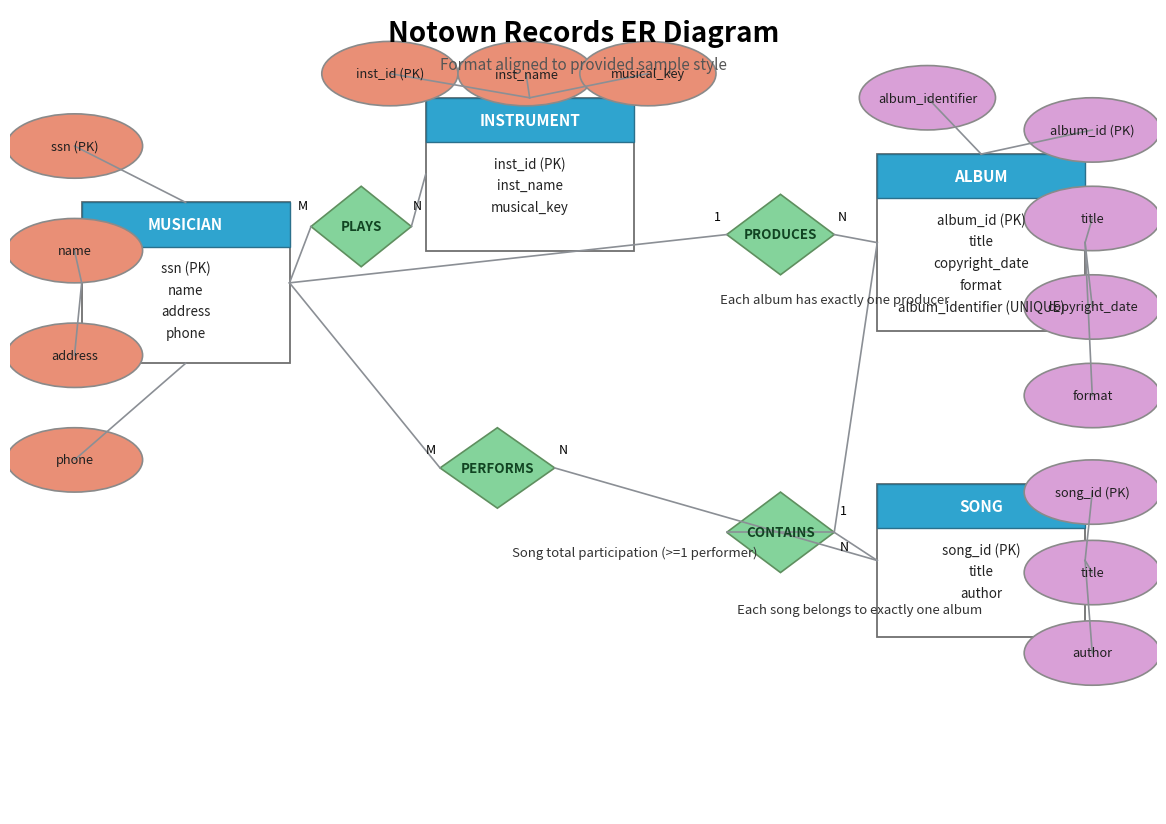

Recreate this plot in Python.
import matplotlib.pyplot as plt
from matplotlib.patches import Ellipse, Polygon, Rectangle


def draw_entity(ax, x, y, w, h, title, attrs):
    # Outer box
    ax.add_patch(Rectangle((x, y), w, h, linewidth=1.3, edgecolor="#6f6f6f", facecolor="white"))
    # Header
    head_h = 0.55
    ax.add_patch(Rectangle((x, y + h - head_h), w, head_h, linewidth=1.0, edgecolor="#2a708c", facecolor="#2fa4cf"))
    ax.text(x + w / 2, y + h - head_h / 2, title, ha="center", va="center", fontsize=11, color="white", fontweight="bold")
    # Attribute rows
    row_y = y + h - head_h - 0.18
    for attr in attrs:
        ax.text(x + w / 2, row_y, attr, ha="center", va="top", fontsize=9.6, color="#222")
        row_y -= 0.27
    return {
        "left": (x, y + h / 2),
        "right": (x + w, y + h / 2),
        "top": (x + w / 2, y + h),
        "bottom": (x + w / 2, y),
    }


def draw_attribute(ax, x, y, text, color):
    e = Ellipse((x, y), 1.9, 0.8, linewidth=1.2, edgecolor="#8a8a8a", facecolor=color)
    ax.add_patch(e)
    ax.text(x, y, text, ha="center", va="center", fontsize=9.2, color="#202020")
    return (x, y)


def draw_relationship(ax, x, y, w, h, text):
    cx, cy = x + w / 2, y + h / 2
    d = Polygon([[cx, y + h], [x + w, cy], [cx, y], [x, cy]], closed=True, edgecolor="#5f8f5f", facecolor="#84d39b", linewidth=1.2)
    ax.add_patch(d)
    ax.text(cx, cy, text, ha="center", va="center", fontsize=9.6, color="#114422", fontweight="bold")
    return (cx, cy)


def line(ax, p1, p2):
    ax.plot([p1[0], p2[0]], [p1[1], p2[1]], color="#8b8f95", linewidth=1.2)


fig, ax = plt.subplots(figsize=(11.69, 8.27))  # A4 landscape ratio
ax.set_xlim(0, 16)
ax.set_ylim(0, 10)
ax.axis("off")
ax.set_facecolor("white")

ax.text(8, 9.6, "Notown Records ER Diagram", fontsize=20, fontweight="bold", ha="center")
ax.text(8, 9.25, "Format aligned to provided sample style", fontsize=11, color="#555", ha="center")

# Core entities
mus = draw_entity(ax, 1.0, 5.6, 2.9, 2.0, "MUSICIAN", ["ssn (PK)", "name", "address", "phone"])
ins = draw_entity(ax, 5.8, 7.0, 2.9, 1.9, "INSTRUMENT", ["inst_id (PK)", "inst_name", "musical_key"])
alb = draw_entity(ax, 12.1, 6.0, 2.9, 2.2, "ALBUM", ["album_id (PK)", "title", "copyright_date", "format", "album_identifier (UNIQUE)"])
song = draw_entity(ax, 12.1, 2.2, 2.9, 1.9, "SONG", ["song_id (PK)", "title", "author"])

# Relationship diamonds
plays = draw_relationship(ax, 4.2, 6.8, 1.4, 1.0, "PLAYS")
produces = draw_relationship(ax, 10.0, 6.7, 1.5, 1.0, "PRODUCES")
contains = draw_relationship(ax, 10.0, 3.0, 1.5, 1.0, "CONTAINS")
performs = draw_relationship(ax, 6.0, 3.8, 1.6, 1.0, "PERFORMS")

# Entity-to-relationship connectivity (clear, sample-like)
line(ax, mus["right"], (4.2, 7.3))
line(ax, ins["left"], (5.6, 7.3))
ax.text(4.02, 7.52, "M", fontsize=9)
ax.text(5.62, 7.52, "N", fontsize=9)

line(ax, mus["right"], (6.0, 4.3))
line(ax, song["left"], (7.6, 4.3))
ax.text(5.8, 4.48, "M", fontsize=9)
ax.text(7.65, 4.48, "N", fontsize=9)

line(ax, mus["right"], (10.0, 7.2))
line(ax, alb["left"], (11.5, 7.2))
ax.text(9.82, 7.38, "1", fontsize=9)
ax.text(11.55, 7.38, "N", fontsize=9)

line(ax, alb["left"], (11.5, 3.5))
line(ax, song["left"], (11.5, 3.5))
line(ax, (11.5, 3.5), (10.0, 3.5))
ax.text(11.58, 3.72, "1", fontsize=9)
ax.text(11.58, 3.28, "N", fontsize=9)

# Attribute ovals around entities (sample-like visual)
attr_color_left = "#e98f76"
attr_color_right = "#d9a0d7"
line(ax, draw_attribute(ax, 0.9, 8.3, "ssn (PK)", attr_color_left), mus["top"])
line(ax, draw_attribute(ax, 0.9, 7.0, "name", attr_color_left), mus["left"])
line(ax, draw_attribute(ax, 0.9, 5.7, "address", attr_color_left), mus["left"])
line(ax, draw_attribute(ax, 0.9, 4.4, "phone", attr_color_left), mus["bottom"])

line(ax, draw_attribute(ax, 5.3, 9.2, "inst_id (PK)", attr_color_left), ins["top"])
line(ax, draw_attribute(ax, 7.2, 9.2, "inst_name", attr_color_left), ins["top"])
line(ax, draw_attribute(ax, 8.9, 9.2, "musical_key", attr_color_left), ins["top"])

line(ax, draw_attribute(ax, 15.1, 8.5, "album_id (PK)", attr_color_right), alb["top"])
line(ax, draw_attribute(ax, 15.1, 7.4, "title", attr_color_right), alb["right"])
line(ax, draw_attribute(ax, 15.1, 6.3, "copyright_date", attr_color_right), alb["right"])
line(ax, draw_attribute(ax, 15.1, 5.2, "format", attr_color_right), alb["right"])
line(ax, draw_attribute(ax, 12.8, 8.9, "album_identifier", attr_color_right), alb["top"])

line(ax, draw_attribute(ax, 15.1, 4.0, "song_id (PK)", attr_color_right), song["right"])
line(ax, draw_attribute(ax, 15.1, 3.0, "title", attr_color_right), song["right"])
line(ax, draw_attribute(ax, 15.1, 2.0, "author", attr_color_right), song["right"])

# Constraint notes
ax.text(7.0, 3.2, "Song total participation (>=1 performer)", fontsize=9.5, color="#333")
ax.text(10.15, 2.5, "Each song belongs to exactly one album", fontsize=9.5, color="#333")
ax.text(9.9, 6.35, "Each album has exactly one producer", fontsize=9.5, color="#333")

output = "Notown-ER-Diagram.png"
plt.tight_layout(pad=0.8)
plt.savefig(output, dpi=350, bbox_inches="tight")
print(output)
